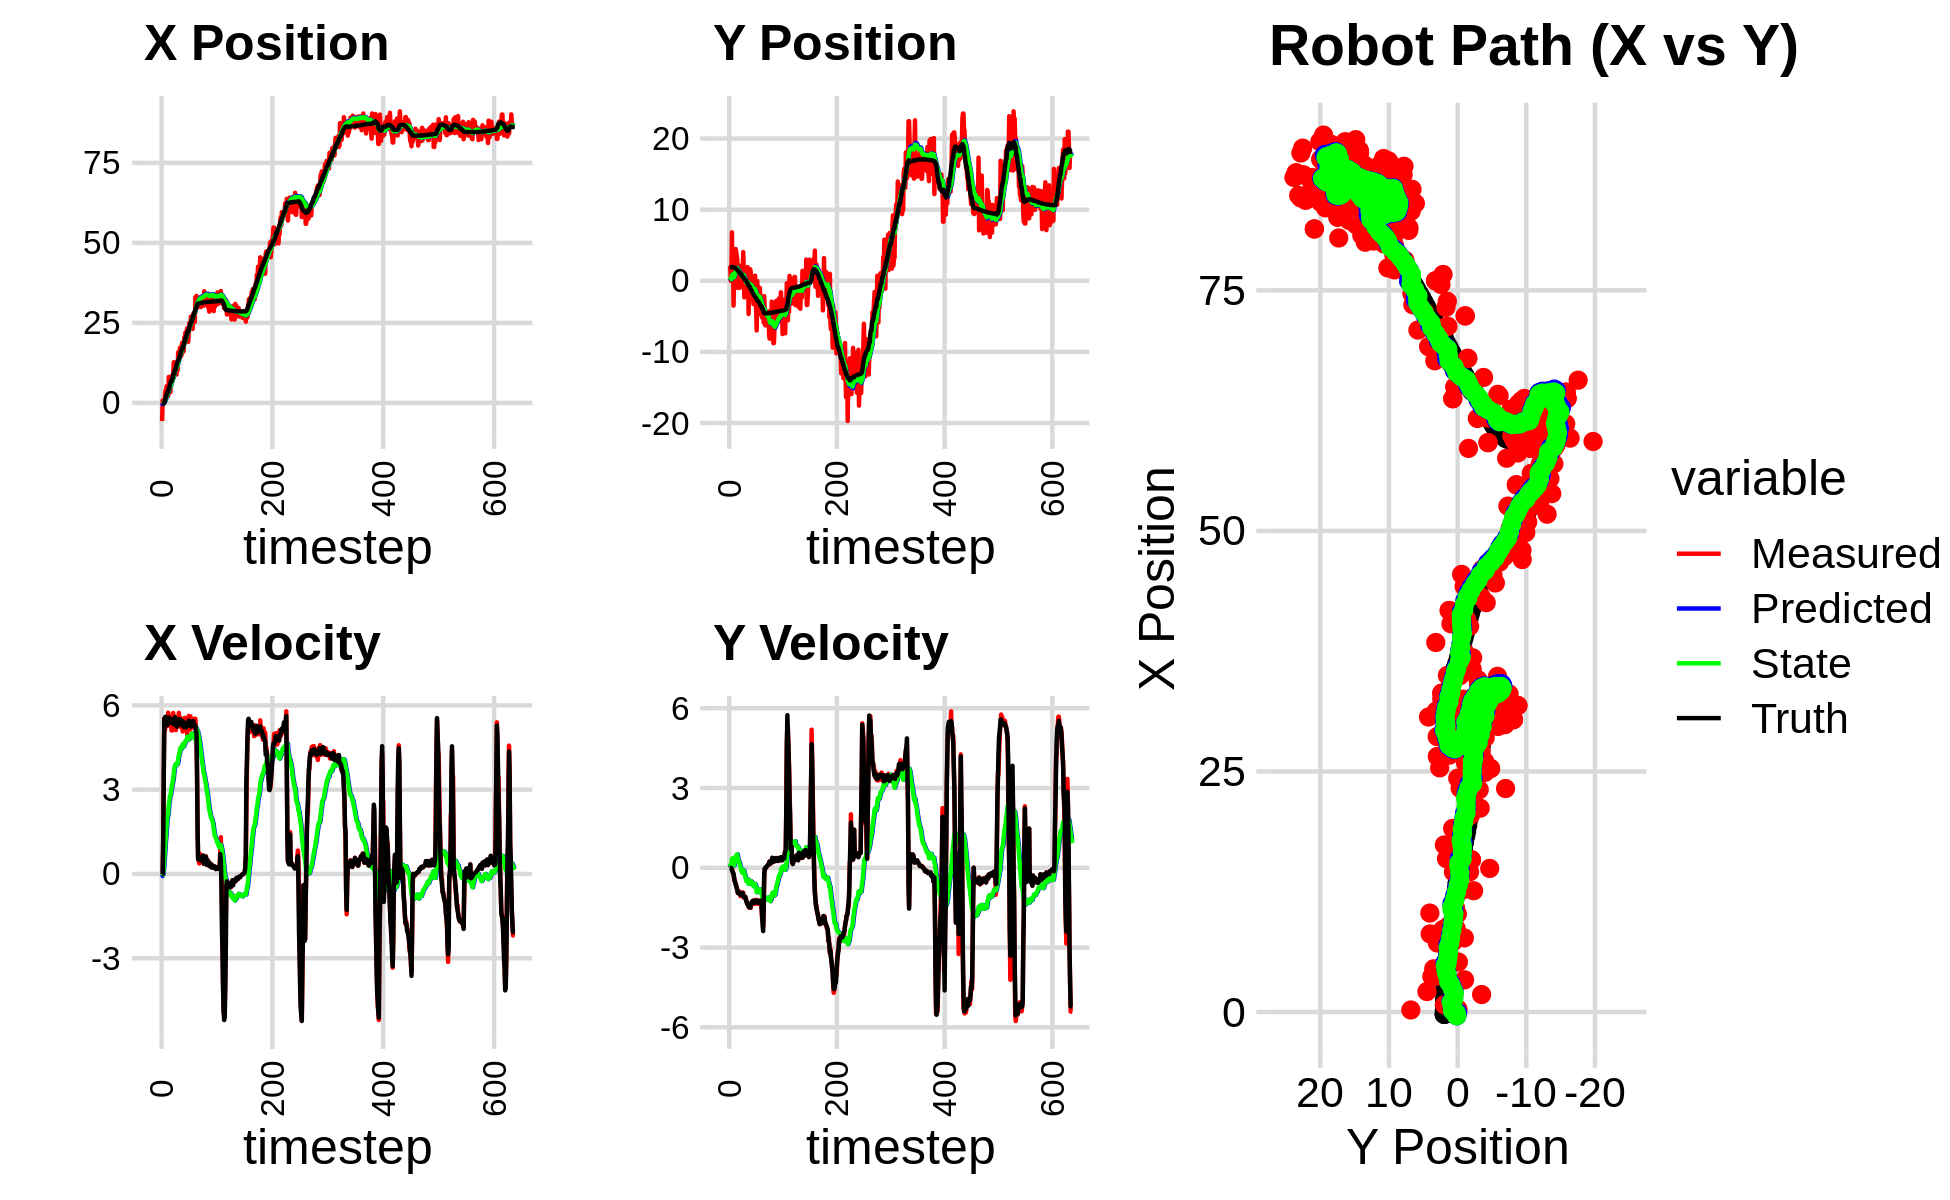

The file beside this chart, header and first rows:
-6.142130496794788730e-01, -6.887173631368312399e-02, 0.000000000000000000e+00, -0.000000000000000000e+00, 0.000000000000000000e+00, 0.000000000000000000e+00, 0.000000000000000000e+00, 0.000000000000000000e+00, -3.870958227962853493e-02, -4.649992286564942276e-03, 0.000000000000000000e+00, 0.000000000000000000e+00, -2.513220312182930516e-01, 1.937190057003900012e+00, 0.000000000000000000e+00, 0.000000000000000000e+00, 0.000000000000000000e+00, 8.031313336687162519e-05
-5.671166658106783665e+00, 1.714137092791647055e+00, 0.000000000000000000e+00, -0.000000000000000000e+00, -3.870958227962853493e-02, -4.649992286564942276e-03, 0.000000000000000000e+00, 0.000000000000000000e+00, -3.841323665432552215e-01, 1.129976232086530169e-01, -7.080455657376463763e-02, 3.965367443178755003e-02, -2.513220312182930516e-01, 1.937190057003900012e+00, 0.000000000000000000e+00, 0.000000000000000000e+00, 0.000000000000000000e+00, 8.161238656612113118e-05
7.521098847930571818e-01, 1.918487950399139441e+00, 0.000000000000000000e+00, 0.000000000000000000e+00, -3.912128222006316935e-01, 1.169629906518317719e-01, -7.080455657376463763e-02, 3.965367443178755003e-02, -3.180667205927529828e-01, 2.450952385557303437e-01, -4.187529118570702813e-02, 9.441416885347495014e-02, -2.513220312182930516e-01, 1.937190057003900012e+00, 0.000000000000000000e+00, 0.000000000000000000e+00, 0.000000000000000000e+00, -5.346777616068720818e-04
2.938118578438339568e-01, -1.905826893152038487e-02, 1.243000009448699261e+00, -2.288607291887186849e-04, -3.222542497113236593e-01, 2.545366554410778415e-01, -4.187529118570702813e-02, 9.441416885347495014e-02, -2.453646639815685870e-01, 2.297168509232102029e-01, 5.061707816026571327e-02, 7.527182424595171839e-02, -1.901571752481844846e-01, 1.937185483918755668e+00, 1.199999999999999956e+00, 0.000000000000000000e+00, 1.200000047683715820e+00, 1.841196499299257994e-04
2.938118578438339568e-01, -1.905826893152038487e-02, 3.563999830871248609e+00, -6.562024086254262915e-04, -2.403029561655420088e-01, 2.372440333478053609e-01, 5.061707816026571327e-02, 7.527182424595171839e-02, -8.673634944600014385e-02, 2.135667078804414087e-01, 2.611019913186563568e-01, 5.875767889416670664e-02, -1.901571752481844846e-01, 1.937185483918755668e+00, 3.600000000000000089e+00, -1.299999999999999940e-02, 3.599999904632568359e+00, 1.841196499299257994e-04
2.139840123400986172e-01, 6.815654045111439352e+00, 5.546798441664061663e+00, -4.727880908626376499e-02, -6.062615031413450678e-02, 2.194424757698580919e-01, 2.611019913186563568e-01, 5.875767889416670664e-02, 1.529572852028120988e-01, 7.500867191751304786e-01, 5.440730128016394440e-01, 3.324471688516102419e-01, 1.415917871100433045e-01, 1.936294799886433049e+00, 5.525999999999999801e+00, -9.600000000000000200e-02, 5.526999950408935547e+00, 8.523414842784404755e-03
1.790716529029856563e+00, 5.692031551210003926e-01, 5.098899498248803397e+00, -1.059383500452426574e-01, 2.073645864829760377e-01, 7.833314360602915416e-01, 5.440730128016394440e-01, 3.324471688516102419e-01, 5.014692119781432034e-01, 7.446333872580193081e-01, 8.255249485614477578e-01, 2.960454397698644713e-01, 7.328965664036076744e-01, 1.927790777969443647e+00, 5.350999999999999979e+00, -1.209999999999999964e-01, 5.352000236511230469e+00, 2.077371999621391296e-02
3.744161128612339962e+00, 2.965112236045576832e+00, 5.480195873820028929e+00, -1.753282900832520419e-01, 5.840217068342880014e-01, 7.742379312350057274e-01, 8.255249485614477578e-01, 2.960454397698644713e-01, 1.011647523776021629e+00, 9.375226734359134451e-01, 1.162778647690319911e+00, 3.647625264246738275e-01, 1.249284505415510838e+00, 1.914869573773234412e+00, 5.592999999999999972e+00, -1.990000000000000102e-01, 5.597000122070312500e+00, 3.198216110467910767e-02
1.818670332359727304e+00, -3.489556827574896491e+00, 5.488755263748588575e+00, -2.400024866482360630e-01, 1.127925388545053531e+00, 9.739989260783807890e-01, 1.162778647690319911e+00, 3.647625264246738275e-01, 1.360231006120610209e+00, 5.623739919400121412e-01, 1.377547984322997188e+00, 1.410882327171479877e-01, 1.888509511462330925e+00, 1.891542397148847199e+00, 5.408000000000000362e+00, -2.220000000000000029e-01, 5.412000179290771484e+00, 4.369837790727615356e-02
5.198872327683754513e+00, -1.072004373764732926e-01, 5.593385515667103292e+00, -3.904946369042384124e-01, 1.497985804552909972e+00, 5.764828152117269511e-01, 1.377547984322997188e+00, 1.410882327171479877e-01, 1.965780063682034839e+00, 4.926877898535484412e-01, 1.699220499616188373e+00, 8.681484431107390487e-02, 2.513002156925943531e+00, 1.857839173723629500e+00, 5.471000000000000085e+00, -3.559999999999999831e-01, 5.481999874114990234e+00, 6.970055401325225830e-02
3.695133030351202219e+00, 3.726550742209522316e+00, 5.260074699852370195e+00, -5.022641788788779760e-01, 2.135702113643653810e+00, 5.013692742846558303e-01, 1.699220499616188373e+00, 8.681484431107390487e-02, 2.409196895770091551e+00, 7.562870914868521366e-01, 1.900069346656839464e+00, 1.969065398678734868e-01, 3.130685567607552233e+00, 1.807781501783127354e+00, 5.294999999999999929e+00, -4.859999999999999876e-01, 5.316999912261962891e+00, 9.519750624895095825e-02
3.695133030351202219e+00, 3.726550742209522316e+00, 5.392472391736466086e+00, -5.149063221551875014e-01, 2.599203830435775409e+00, 7.759777454736395130e-01, 1.900069346656839464e+00, 1.969065398678734868e-01, 2.833090122342341033e+00, 1.003205417216155304e+00, 2.072471383229209874e+00, 2.901243112210264985e-01, 3.130685567607552233e+00, 1.807781501783127354e+00, 5.429999999999999716e+00, -5.530000000000000471e-01, 5.458000183105468750e+00, 9.519750624895095825e-02
2.128872394835764403e+00, 4.467405929305770407e+00, 5.742324807513529805e+00, -6.228017898328522817e-01, 3.040337260665261887e+00, 1.032217848338258026e+00, 2.072471383229209874e+00, 2.901243112210264985e-01, 3.117712559773263337e+00, 1.294758751882536529e+00, 2.164413501209124568e+00, 3.950283926740031371e-01, 3.751313924874332795e+00, 1.744265451189142224e+00, 5.527999999999999581e+00, -6.159999999999999920e-01, 5.561999797821044922e+00, 1.080358326435089111e-01
8.118051529102435993e+00, 3.998639389590399329e+00, 5.504016976181683951e+00, -6.477338159791038441e-01, 3.334153909894175705e+00, 1.334261591149936921e+00, 2.164413501209124568e+00, 3.950283926740031371e-01, 3.861944210283824397e+00, 1.524669335563405781e+00, 2.464598730526915471e+00, 4.638384977890487315e-01, 4.280648946672156896e+00, 1.685093209056083063e+00, 5.562000000000000277e+00, -7.039999999999999591e-01, 5.605999946594238281e+00, 1.171450167894363403e-01
4.494215548155670703e+00, 3.479797317798373868e+00, 5.621370683451177186e+00, -7.710157034985433144e-01, 4.108404083336515633e+00, 1.571053185342310643e+00, 2.464598730526915471e+00, 4.638384977890487315e-01, 4.267481934365763507e+00, 1.687871239134847157e+00, 2.580329292409623942e+00, 4.963532201019004164e-01, 4.920232534598210528e+00, 1.604981614931089151e+00, 5.557999999999999829e+00, -7.610000000000000098e-01, 5.610000133514404297e+00, 1.363074481487274170e-01
7.177417397094711937e+00, 2.956517769529528827e+00, 5.501350334331404746e+00, -8.524274292140319176e-01, 4.525514863606725946e+00, 1.737506561145037098e+00, 2.580329292409623942e+00, 4.963532201019004164e-01, 4.860005931080720210e+00, 1.789851233548974685e+00, 2.771717404315053201e+00, 4.991554537981185424e-01, 5.553859472374301554e+00, 1.513520433537800969e+00, 5.426999999999999602e+00, -8.409999999999999698e-01, 5.492000102996826172e+00, 1.537262648344039917e-01
3.348386764562983675e+00, -1.005808816194459832e+00, 5.346995904452271020e+00, -9.284203221748937862e-01, 5.137177671512225707e+00, 1.839766778928786595e+00, 2.771717404315053201e+00, 4.991554537981185424e-01, 5.090971883896497019e+00, 1.531669754350743595e+00, 2.779581629665288212e+00, 3.462430653066416730e-01, 6.180217504168404652e+00, 1.411027445120787371e+00, 5.475999999999999979e+00, -9.469999999999999529e-01, 5.557000160217285156e+00, 1.719199568033218384e-01
7.379683018010359419e+00, 6.019690772551736790e-01, 5.461988938897142098e+00, -9.616615172075297924e-01, 5.368930046863026107e+00, 1.566294060881407768e+00, 2.779581629665288212e+00, 3.462430653066416730e-01, 5.638441065426566645e+00, 1.429879486522280807e+00, 2.930914945158017204e+00, 2.707553153117562283e-01, 6.703250646278923419e+00, 1.319648935117033073e+00, 5.453000000000000291e+00, -9.569999999999999618e-01, 5.537000179290771484e+00, 1.742781996726989746e-01
7.379683018010359419e+00, 6.019690772551736790e-01, 5.104091524155541570e+00, -8.776614869726713231e-01, 5.931532559942368721e+00, 1.456955018053456508e+00, 2.930914945158017204e+00, 2.707553153117562283e-01, 6.133757385783450644e+00, 1.337347124536724108e+00, 3.043949488968432426e+00, 2.059283961705691279e-01, 6.703250646278923419e+00, 1.319648935117033073e+00, 5.370000000000000107e+00, -9.340000000000000524e-01, 5.451000213623046875e+00, 1.702872365713119507e-01
8.570572614643959142e+00, 2.151657536529189674e+00, 5.428332907460341694e+00, -9.334156154522637028e-01, 6.438152334680293798e+00, 1.357939964153781043e+00, 3.043949488968432426e+00, 2.059283961705691279e-01, 6.703409387383118201e+00, 1.384305256196789902e+00, 3.184953492062526870e+00, 2.026107008893708872e-01, 7.323131322851393676e+00, 1.211424721919845959e+00, 5.493000000000000327e+00, -9.549999999999999600e-01, 5.574999809265136719e+00, 1.759144067764282227e-01
7.703987896043963168e+00, -9.746113872113090215e-01, 5.110886874907820676e+00, -9.084691483359357278e-01, 7.021904736589370977e+00, 1.404566326285727085e+00, 3.184953492062526870e+00, 2.026107008893708872e-01, 7.149494262006468759e+00, 1.154433867140866266e+00, 3.259165510727044524e+00, 8.744452690699752728e-02, 7.952058553969176380e+00, 1.102553739387025278e+00, 5.408000000000000362e+00, -9.989999999999999991e-01, 5.500000000000000000e+00, 1.759144067764282227e-01
8.686901740938699490e+00, 2.237486386432055718e-01, 5.729083768155420309e+00, -1.069197819775222991e+00, 7.475410813079172989e+00, 1.163178319831565943e+00, 3.259165510727044524e+00, 8.744452690699752728e-02, 7.665400837480146556e+00, 1.038341266298601795e+00, 3.364212656141484903e+00, 2.372372167930703046e-02, 8.574626683780026681e+00, 9.891469021096733760e-01, 5.459999999999999964e+00, -1.022999999999999909e+00, 5.554999828338623047e+00, 1.845038086175918579e-01
1.268608665427753657e+01, -6.523942213029000348e-01, 5.509297805802972903e+00, -1.009374463098841712e+00, 8.001822103094294647e+00, 1.040713638466532531e+00, 3.364212656141484903e+00, 2.372372167930703046e-02, 8.463496926515555074e+00, 8.552920210912414722e-01, 3.581095148990171673e+00, -6.178826786072877386e-02, 9.197345495297295059e+00, 8.732941889342614727e-01, 5.342999999999999972e+00, -9.779999999999999805e-01, 5.431000232696533203e+00, 1.812032610177993774e-01
1.268608665427753657e+01, -6.523942213029000348e-01, 5.171996295821863043e+00, -9.471099370666078432e-01, 8.821606441414571620e+00, 8.491131943051686282e-01, 3.581095148990171673e+00, -6.178826786072877386e-02, 9.194818203430958903e+00, 6.864635648428750736e-01, 3.753240093520718634e+00, -1.356752886486557452e-01, 9.197345495297295059e+00, 8.732941889342614727e-01, 5.312999999999999723e+00, -9.719999999999999751e-01, 5.401000022888183594e+00, 1.811159849166870117e-01
1.085718998335801544e+01, 3.488021040911429282e-01, 5.556386656576809635e+00, -9.906078565504222722e-01, 9.570142212783030899e+00, 6.728960359780095102e-01, 3.753240093520718634e+00, -1.356752886486557452e-01, 9.739075520934914465e+00, 6.144101509436383779e-01, 3.839710390201093393e+00, -1.678027936654697960e-01, 1.044101881974547474e+01, 6.465236688267778087e-01, 5.584999999999999964e+00, -1.010000000000000009e+00, 5.676000118255615234e+00, 1.764290779829025269e-01
1.085718998335801544e+01, 3.488021040911429282e-01, 5.205912997065652803e+00, -9.281244510417743232e-01, 1.012304655995502323e+01, 5.976298715770913539e-01, 3.839710390201093393e+00, -1.678027936654697960e-01, 1.023073587331794165e+01, 5.493921833861145076e-01, 3.896101503287592749e+00, -1.945911538002169650e-01, 1.044101881974547474e+01, 6.465236688267778087e-01, 5.307000000000000384e+00, -9.479999999999999538e-01, 5.390999794006347656e+00, 1.764290779829025269e-01
1.028631824209479895e+01, 4.043709113193598270e+00, 5.121185185730297462e+00, -9.414398490257680496e-01, 1.062034602364670022e+01, 5.299330680060928556e-01, 3.896101503287592749e+00, -1.945911538002169650e-01, 1.063558691366747588e+01, 8.087346458391551085e-01, 3.912573384682740407e+00, -9.547109864106397004e-02, 1.105574774769361390e+01, 5.371111173270202155e-01, 5.341000000000000192e+00, -1.048000000000000043e+00, 5.442999839782714844e+00, 1.818025857210159302e-01
8.872120618992401120e+00, 1.455306842817969626e+00, 5.553371842927921520e+00, -1.124106721160857747e+00, 1.102684425213574926e+01, 7.991875359750486574e-01, 3.912573384682740407e+00, -9.547109864106397004e-02, 1.090799658897463864e+01, 8.206961068905725964e-01, 3.877211461180137597e+00, -9.794972379921529360e-02, 1.167053771030174758e+01, 4.194190042317335054e-01, 5.384000000000000341e+00, -1.098999999999999977e+00, 5.494999885559082031e+00, 1.997202187776565552e-01
1.260435125196689654e+01, -2.324739263215827911e+00, 5.289667162347098106e+00, -1.095912759212586796e+00, 1.129571773509265320e+01, 8.109011345106510449e-01, 3.877211461180137597e+00, -9.794972379921529360e-02, 1.144998990571721187e+01, 5.059842835827739194e-01, 3.951534034690338704e+00, -2.235778381641425339e-01, 1.228311514855109721e+01, 2.935597441002422703e-01, 5.238999999999999879e+00, -1.086999999999999966e+00, 5.350999832153320312e+00, 2.042896896600723267e-01
1.019121885302297414e+01, 4.609893174180654946e-02, 5.296551649250719862e+00, -1.087285761934646100e+00, 1.184514330918624658e+01, 4.836264997663596854e-01, 3.951534034690338704e+00, -2.235778381641425339e-01, 1.175653138879718895e+01, 4.167565412903704858e-01, 3.926335557654940356e+00, -2.574872297794848497e-01, 1.289183783554022078e+01, 1.675868776121944848e-01, 5.431000000000000050e+00, -1.122000000000000108e+00, 5.546000003814697266e+00, 2.024690359830856323e-01
1.581850647888464678e+01, -2.005042001800536600e+00, 5.410132333410545336e+00, -1.105870843912878598e+00, 1.214916494456268303e+01, 3.910078183124219842e-01, 3.926335557654940356e+00, -2.574872297794848497e-01, 1.249575267354165042e+01, 1.561704192663785074e-01, 4.077848458535284770e+00, -3.538722719467082278e-01, 1.340911650614227746e+01, 6.212909494771778202e-02, 5.384000000000000341e+00, -1.094999999999999973e+00, 5.493999958038330078e+00, 2.016297876834869385e-01
1.581850647888464678e+01, -2.005042001800536600e+00, 5.732467279069235921e+00, -1.171758477784021979e+00, 1.290353751939517934e+01, 1.207831920717076790e-01, 4.077848458535284770e+00, -3.538722719467082278e-01, 1.319409483080817580e+01, -8.930811595207754916e-02, 4.207432468260367209e+00, -4.402355677933701417e-01, 1.340911650614227746e+01, 6.212909494771778202e-02, 5.514000000000000234e+00, -1.203999999999999959e+00, 5.644000053405761719e+00, 2.194251567125320435e-01
1.456830823435445410e+01, -1.735440300090302701e+00, 5.511600229627372727e+00, -1.229174542607480491e+00, 1.361483807763421261e+01, -1.333316727314145522e-01, 4.207432468260367209e+00, -4.402355677933701417e-01, 1.373489133800800310e+01, -2.970521643912992227e-01, 4.265543150290664443e+00, -5.087149978512239823e-01, 1.403840231913929415e+01, -7.010035244539934707e-02, 5.479000000000000092e+00, -1.276999999999999913e+00, 5.625999927520751953e+00, 2.194251567125320435e-01
1.714054155334077123e+01, 4.213183666924727455e-01, 5.575796280359575974e+00, -1.346177009209276410e+00, 1.416144565303707026e+01, -3.479236641764216209e-01, 4.265543150290664443e+00, -5.087149978512239823e-01, 1.444455494517256255e+01, -3.093704938762285583e-01, 4.388353641046486509e+00, -5.026949112431733369e-01, 1.466864371300343883e+01, -2.171977019381862994e-01, 5.403999999999999915e+00, -1.316999999999999948e+00, 5.561999797821044922e+00, 2.368987798690795898e-01
1.736882400510824809e+01, 1.930965855198004455e+00, 5.494863477923225936e+00, -1.361394068877698649e+00, 1.488339030927721041e+01, -3.596399850005458920e-01, 4.388353641046486509e+00, -5.026949112431733369e-01, 1.511959024323018497e+01, -1.912610621737744210e-01, 4.490534478786395667e+00, -4.491269069299453909e-01, 1.529154753699164004e+01, -3.692341309056633714e-01, 5.491999999999999993e+00, -1.381000000000000005e+00, 5.663000106811523438e+00, 2.428670376539230347e-01
1.455758965017788320e+01, 6.144190569896885723e-01, 5.221892613859738574e+00, -1.355677809626679498e+00, 1.556864369110882507e+01, -2.361737528667689490e-01, 4.490534478786395667e+00, -4.491269069299453909e-01, 1.551118471906984553e+01, -1.927570866857692966e-01, 4.473395305508469200e+00, -4.420025476695667588e-01, 1.581438040737499584e+01, -5.009112818627303731e-01, 5.306000000000000050e+00, -1.375000000000000000e+00, 5.480999946594238281e+00, 2.540067136287689209e-01
1.492520117713926275e+01, -4.672636792649430326e+00, 5.276971717593894162e+00, -1.436498865160864558e+00, 1.595852424962069271e+01, -2.369573414527259836e-01, 4.473395305508469200e+00, -4.420025476695667588e-01, 1.590160039741823184e+01, -6.486895541309100066e-01, 4.457055921508689345e+00, -6.021382074466705703e-01, 1.642697119717793086e+01, -6.634238220136174924e-01, 5.392000000000000348e+00, -1.467000000000000082e+00, 5.587999820709228516e+00, 2.657801210880279541e-01
1.875686848175693200e+01, -4.460887722380760950e-02, 5.485774438809350784e+00, -1.499415054920604229e+00, 1.634730598956910086e+01, -7.089033748755770858e-01, 4.457055921508689345e+00, -6.021382074466705703e-01, 1.657380108607217295e+01, -6.810018493656452288e-01, 4.553912832171612024e+00, -6.005973666706158065e-01, 1.704276823995319745e+01, -8.317749949204080728e-01, 5.326999999999999957e+00, -1.457999999999999963e+00, 5.522999763488769531e+00, 2.668109834194183350e-01
1.875686848175693200e+01, -4.460887722380760950e-02, 5.073740065564959600e+00, -1.391144993431284060e+00, 1.702919236928933344e+01, -7.410615860327067761e-01, 4.553912832171612024e+00, -6.005973666706158065e-01, 1.718437509309513445e+01, -7.069291572668455759e-01, 4.618721334285618596e+00, -5.957610520017734279e-01, 1.704276823995319745e+01, -8.317749949204080728e-01, 5.299000000000000377e+00, -1.445000000000000062e+00, 5.493000030517578125e+00, 2.676086425781250000e-01
1.593247818922820436e+01, 1.623706533906536853e+00, 5.255048126850805801e+00, -1.440857000445275871e+00, 1.764624722652369471e+01, -7.665052624670228854e-01, 4.618721334285618596e+00, -5.957610520017734279e-01, 1.752941875458876098e+01, -5.894827967698690330e-01, 4.577761072252482855e+00, -5.395768359579476980e-01, 1.765252089481133524e+01, -9.983942962273997246e-01, 5.429000000000000270e+00, -1.500000000000000000e+00, 5.632999897003173828e+00, 2.676086425781250000e-01
1.623392224270193296e+01, 1.220711900843107323e+00, 5.533591571185759506e+00, -1.506516131580458273e+00, 1.798719486181401095e+01, -6.434404803656638139e-01, 4.577761072252482855e+00, -5.395768359579476980e-01, 1.787746522163081764e+01, -5.152394896151000214e-01, 4.542043488058009615e+00, -5.023443152609554652e-01, 1.827423834769278699e+01, -1.169697091498890451e+00, 5.230999999999999872e+00, -1.397999999999999909e+00, 5.414999961853027344e+00, 2.658070623874664307e-01
2.045106840124558190e+01, -1.871953830210097536e+00, 5.147743079162577118e+00, -1.358571283278138919e+00, 1.833166957043661682e+01, -5.654739211411955457e-01, 4.542043488058009615e+00, -5.023443152609554652e-01, 1.852044886759681219e+01, -7.040996173164468797e-01, 4.620242980350311335e+00, -5.606395094519603939e-01, 1.877439665781852440e+01, -1.304152772124519188e+00, 5.253999999999999559e+00, -1.377999999999999892e+00, 5.432000160217285156e+00, 2.580325007438659668e-01
1.903669717877922452e+01, 6.195199038517501533e-01, 5.553285415150750026e+00, -1.395741801227512013e+00, 1.898247316563184484e+01, -7.601635682616428857e-01, 4.620242980350311335e+00, -5.606395094519603939e-01, 1.901648730300204448e+01, -6.690925305093158304e-01, 4.640468793511803192e+00, -5.356741626449579297e-01, 1.937925696352515104e+01, -1.460860536395483411e+00, 5.283999999999999808e+00, -1.274999999999999911e+00, 5.434999942779541016e+00, 2.462358921766281128e-01
2.198512077353357697e+01, -2.016896918859348187e+00, 5.401166040698778481e+00, -1.285344276489014170e+00, 1.948053418235322454e+01, -7.226599467738116234e-01, 4.640468793511803192e+00, -5.356741626449579297e-01, 1.970470413691316125e+01, -8.566311568719310321e-01, 4.733384233988747525e+00, -5.911113569336811091e-01, 1.998999762546552006e+01, -1.610632703317143921e+00, 5.288000000000000256e+00, -1.256000000000000005e+00, 5.434999942779541016e+00, 2.336297035217285156e-01
2.001595461357735317e+01, -1.109628066592624362e+00, 5.255011077212339288e+00, -1.251583813651225618e+00, 2.017804256031203636e+01, -9.157422925652991541e-01, 4.733384233988747525e+00, -5.911113569336811091e-01, 2.018163158302500904e+01, -9.531223298642197417e-01, 4.738665895037859066e+00, -6.108334766183163289e-01, 2.059257292751411939e+01, -1.753731296175184973e+00, 5.211000000000000298e+00, -1.245999999999999996e+00, 5.357999801635742188e+00, 2.338135391473770142e-01
2.118145444988947546e+01, -3.277477666999694783e+00, 5.436665872999351556e+00, -1.313130785547935719e+00, 2.065549817252879450e+01, -1.014205677526051286e+00, 4.738665895037859066e+00, -6.108334766183163289e-01, 2.071953829593034513e+01, -1.228968735813141810e+00, 4.768731004317829480e+00, -6.947800380271074161e-01, 2.109612917925406705e+01, -1.874556347861613625e+00, 5.344999999999999751e+00, -1.290000000000000036e+00, 5.498000144958496094e+00, 2.369933873414993286e-01
2.326733338854330313e+01, -3.838825676212405669e-01, 4.975193498352384225e+00, -1.221711970636671696e+00, 2.119641139636212657e+01, -1.298446739615852552e+00, 4.768731004317829480e+00, -6.947800380271074161e-01, 2.136808618706284335e+01, -1.237245450451609274e+00, 4.836879652711802535e+00, -6.777472310163693558e-01, 2.171191382432706973e+01, -2.023567006819012359e+00, 5.365999999999999659e+00, -1.308000000000000052e+00, 5.522999763488769531e+00, 2.407961487770080566e-01
2.326733338854330313e+01, -3.838825676212405669e-01, 5.507382695645776316e+00, -1.352396719519740831e+00, 2.185177415233402343e+01, -1.305020173553246288e+00, 4.836879652711802535e+00, -6.777472310163693558e-01, 2.198576809480126926e+01, -1.247910350774617427e+00, 4.893814445955035453e+00, -6.635915978149904415e-01, 2.232954382879433908e+01, -2.176087424513000634e+00, 5.379999999999999893e+00, -1.322000000000000064e+00, 5.539999961853027344e+00, 2.393181025981903076e-01
1.908176231410674717e+01, 7.256876961586192776e-01, 5.204324508875010302e+00, -1.269824419985259745e+00, 2.247514953939677440e+01, -1.314269510556116405e+00, 4.893814445955035453e+00, -6.635915978149904415e-01, 2.221450813807531688e+01, -1.159888954966250330e+00, 4.795128080041492602e+00, -6.138705855291505253e-01, 2.232954382879433908e+01, -2.176087424513000634e+00, 5.282000000000000028e+00, -1.260999999999999899e+00, 5.431000232696533203e+00, 2.393181025981903076e-01
2.178594851452724512e+01, -2.245470129979131091e+00, 5.624567058098544514e+00, -1.273788324992060073e+00, 2.269402094607946552e+01, -1.221276013519165371e+00, 4.795128080041492602e+00, -6.138705855291505253e-01, 2.264777934978608087e+01, -1.329042024468256367e+00, 4.783375632046424464e+00, -6.587636510720731309e-01, 2.293930506673775938e+01, -2.320475147298368235e+00, 5.453999999999999737e+00, -1.221999999999999975e+00, 5.590000152587890625e+00, 2.227119207382202148e-01
2.490209865558743374e+01, -3.967673108451069908e+00, 5.439304549567002489e+00, -1.227087771670787308e+00, 2.312611691299072447e+01, -1.394918389575463769e+00, 4.783375632046424464e+00, -6.587636510720731309e-01, 2.328818669473936254e+01, -1.631360697608783550e+00, 4.850970929646633678e+00, -7.489236334300410913e-01, 2.356595301651713825e+01, -2.461185500141859439e+00, 5.442999999999999616e+00, -1.247000000000000108e+00, 5.584000110626220703e+00, 2.218820750713348389e-01
2.322669404767165346e+01, -6.977178619001657367e+00, 5.134441201067602378e+00, -1.205234965982268092e+00, 2.377328378770402750e+01, -1.706253060951787637e+00, 4.850970929646633678e+00, -7.489236334300410913e-01, 2.373866622057372666e+01, -2.168353769992526381e+00, 4.839679387647132458e+00, -9.188882310810070342e-01, 2.408132529227662744e+01, -2.579344317668730735e+00, 5.288000000000000256e+00, -1.241999999999999993e+00, 5.432000160217285156e+00, 2.305611670017242432e-01
2.429211997974628545e+01, -1.580219089999104418e-02, 5.608759940524526755e+00, -1.354515304254359620e+00, 2.422263415933844044e+01, -2.260242593100627140e+00, 4.839679387647132458e+00, -9.188882310810070342e-01, 2.425230772694775894e+01, -2.083237237435100031e+00, 4.856855659029858607e+00, -8.595543349737772010e-01, 2.469715762124434733e+01, -2.725712344192645631e+00, 5.432999999999999829e+00, -1.312000000000000055e+00, 5.589000225067138672e+00, 2.369627654552459717e-01
2.693012523609121089e+01, -1.320660279237412471e+00, 5.356227360196021969e+00, -1.322164760776360914e+00, 2.473799329285074577e+01, -2.169192670932477807e+00, 4.856855659029858607e+00, -8.595543349737772010e-01, 2.492813620437163635e+01, -2.111604939655185920e+00, 4.934068855244314378e+00, -8.432753847201328590e-01, 2.530690455457116528e+01, -2.874645278818944938e+00, 5.246999999999999886e+00, -1.294999999999999929e+00, 5.405000209808349609e+00, 2.420082539319992065e-01
2.693012523609121089e+01, -1.320660279237412471e+00, 5.393119629622868949e+00, -1.331271479983937356e+00, 2.542154308989606903e+01, -2.195932478127199161e+00, 4.934068855244314378e+00, -8.432753847201328590e-01, 2.555598697406711395e+01, -2.136870294466937992e+00, 4.989433748462566598e+00, -8.267122173283798503e-01, 2.530690455457116528e+01, -2.874645278818944938e+00, 5.318999999999999950e+00, -1.316000000000000059e+00, 5.479000091552734375e+00, 2.420082539319992065e-01
2.586540273941077217e+01, -1.156803057950325453e+00, 5.493938973852129593e+00, -1.356803097328052710e+00, 2.605493034891336990e+01, -2.219541516199775799e+00, 4.989433748462566598e+00, -8.267122173283798503e-01, 2.605566014406455722e+01, -2.145880439152464181e+00, 4.993452632619899134e+00, -8.053225124049149253e-01, 2.591632437680591750e+01, -3.025335357357682220e+00, 5.272000000000000242e+00, -1.284000000000000030e+00, 5.426000118255615234e+00, 2.421188652515411377e-01
2.310798764245733494e+01, -3.141711811714509750e+00, 5.204786625401246702e+00, -1.246636561175937796e+00, 2.655500540732654713e+01, -2.226412690392955529e+00, 4.993452632619899134e+00, -8.053225124049149253e-01, 2.628739354236678949e+01, -2.317904863113119163e+00, 4.891628625854182566e+00, -8.422191171483859318e-01, 2.642047285985376348e+01, -3.148726508943726632e+00, 5.309000000000000163e+00, -1.245999999999999996e+00, 5.453999996185302734e+00, 2.350885421037673950e-01
2.762560969617135243e+01, -1.016616866846447476e+00, 5.297341853616452489e+00, -1.233244378376334494e+00, 2.677655640495220624e+01, -2.402126774827957778e+00, 4.891628625854182566e+00, -8.422191171483859318e-01, 2.685679966926549511e+01, -2.296729361495295496e+00, 4.925628809355833582e+00, -8.081748079817858699e-01, 2.703241896598578364e+01, -3.293427512647956412e+00, 5.440000000000000391e+00, -1.262999999999999901e+00, 5.585000038146972656e+00, 2.287302315235137939e-01
2.809661731111687999e+01, -2.698628649867535589e+00, 5.413228478370451846e+00, -1.242526594984606048e+00, 2.734936255020107865e+01, -2.377546842293474239e+00, 4.925628809355833582e+00, -8.081748079817858699e-01, 2.742406094374577563e+01, -2.418360784011573283e+00, 4.958088985238985558e+00, -8.268591042271582481e-01, 2.765394473101366302e+01, -3.436904475893664213e+00, 5.342999999999999972e+00, -1.235000000000000098e+00, 5.482999801635742188e+00, 2.256269156932830811e-01
2.530888724332995565e+01, -4.787805603141359612e+00, 5.524806711379834034e+00, -1.348509363077970535e+00, 2.791986984226967294e+01, -2.501046694434289286e+00, 4.958088985238985558e+00, -8.268591042271582481e-01, 2.772994891961584329e+01, -2.711409193322942279e+00, 4.888944067295634355e+00, -9.070171234992180365e-01, 2.826729178380788454e+01, -3.580723808451261370e+00, 5.325999999999999623e+00, -1.328000000000000069e+00, 5.488999843597412109e+00, 2.394016683101654053e-01
2.530888724332995565e+01, -4.787805603141359612e+00, 5.210307260461242151e+00, -1.493016771041516533e+00, 2.821884332634540726e+01, -2.802110905672864138e+00, 4.888944067295634355e+00, -9.070171234992180365e-01, 2.799748261198533683e+01, -2.988913752971702031e+00, 4.805850473296830572e+00, -9.793417447848657975e-01, 2.826729178380788454e+01, -3.580723808451261370e+00, 5.272999999999999687e+00, -1.415999999999999925e+00, 5.460000038146972656e+00, 2.790727019309997559e-01
... 577 more rows
